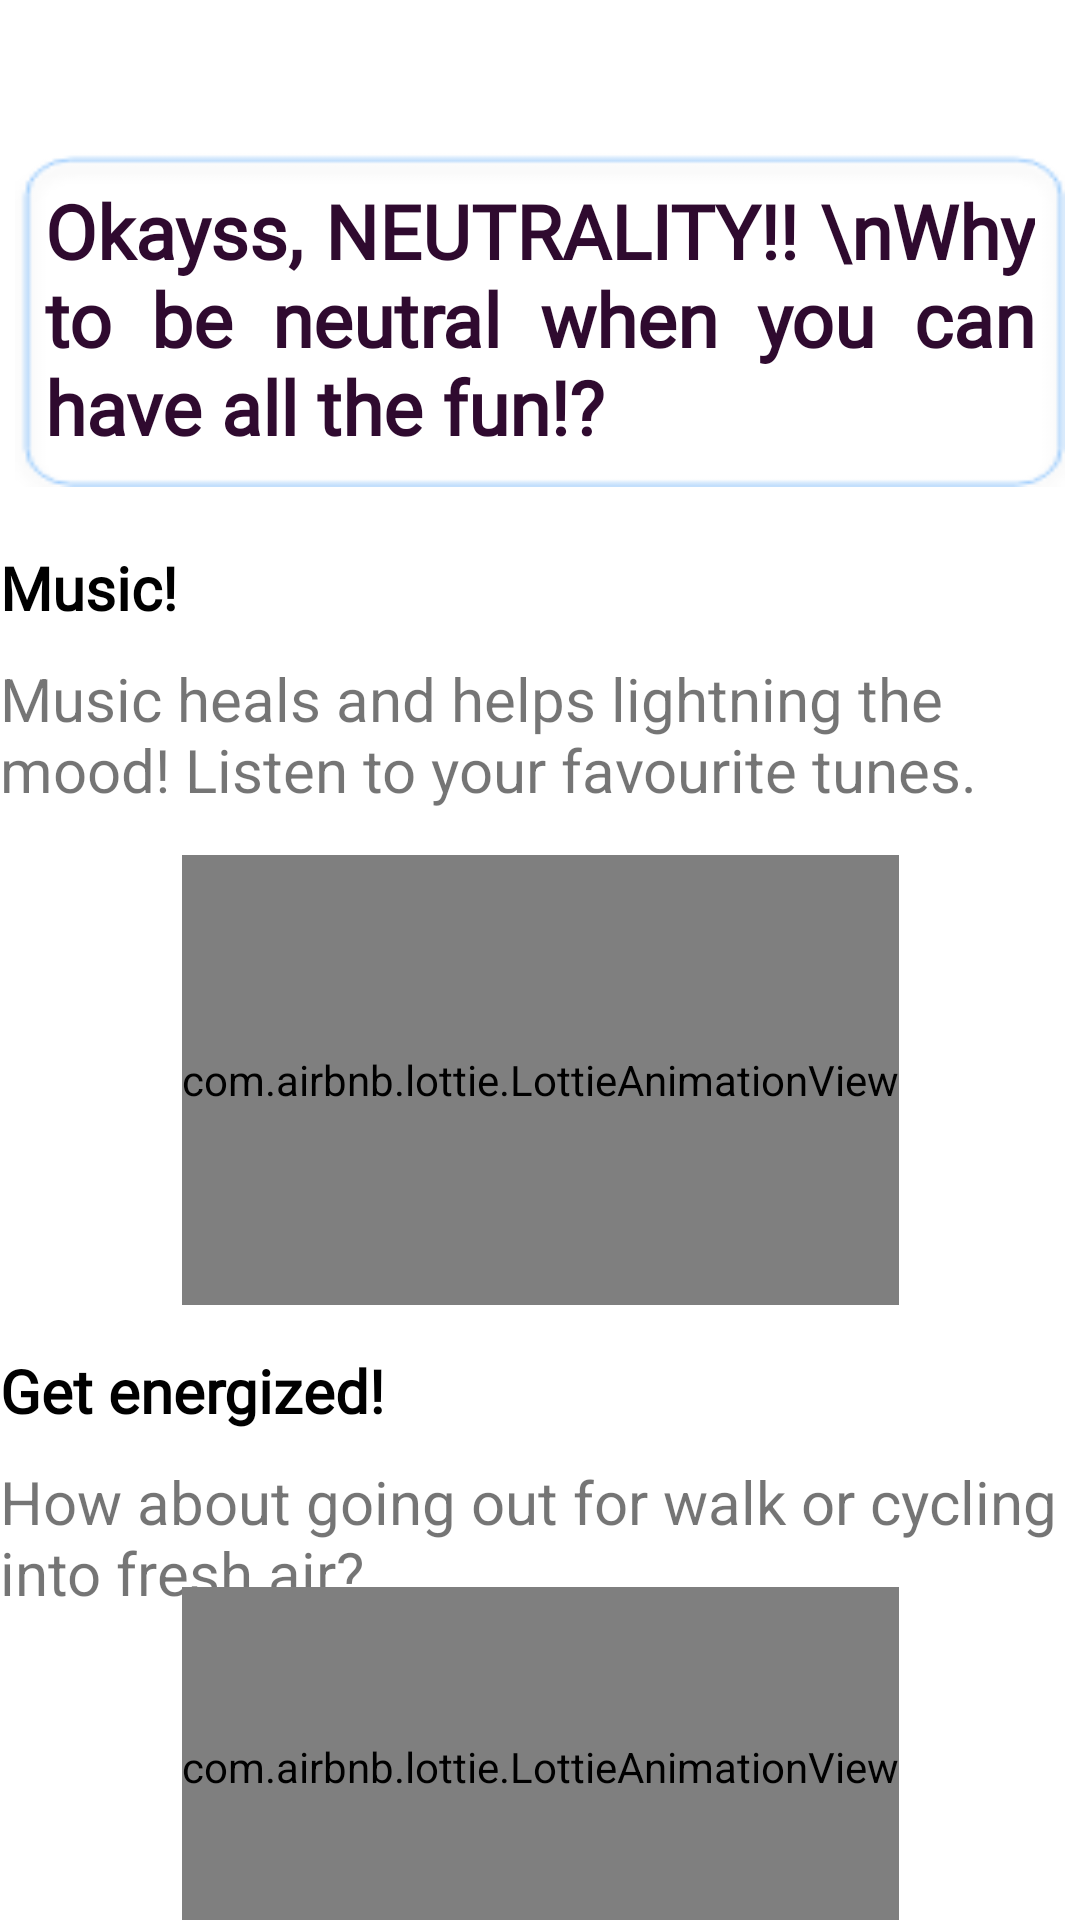

Here is an Android app screen rendered from its layout file. Give the layout XML and the strings, colors and styles it references.
<!-- AndroidManifest.xml: application theme Theme.Tweepress -->
<!-- res/layout/activity_neutral.xml -->
<?xml version="1.0" encoding="utf-8"?>
<androidx.constraintlayout.widget.ConstraintLayout xmlns:android="http://schemas.android.com/apk/res/android"
    xmlns:app="http://schemas.android.com/apk/res-auto"
    xmlns:tools="http://schemas.android.com/tools"
    android:layout_width="match_parent"
    android:layout_height="match_parent"
    tools:context=".Neutral">


    <TextView
        android:id="@+id/text"
        android:layout_width="350dp"
        android:layout_height="wrap_content"
        android:layout_marginTop="50dp"
        android:padding="10dp"
        android:elevation="10dp"
        android:textColor="#2F0A2F"
        android:gravity="center|fill"
        android:background="@drawable/rrr"
        android:justificationMode="inter_word"
        android:text="Okayss, NEUTRALITY!! \nWhy to be neutral when you can have all the fun!?"
        android:textSize="25sp"
        android:fontFamily="@font/arial"
        android:textStyle="bold"
        app:layout_constraintEnd_toEndOf="parent"
        app:layout_constraintStart_toStartOf="parent"
        app:layout_constraintTop_toTopOf="parent" />

    <TextView
        android:id="@+id/t1"
        android:layout_width="360dp"
        android:layout_height="wrap_content"
        android:fontFamily="@font/arial"
        android:text="Music!"
        android:textColor="@color/black"
        android:textSize="20sp"
        android:textStyle="bold"
        android:layout_marginTop="20dp"
        app:layout_constraintEnd_toEndOf="parent"
        app:layout_constraintHorizontal_bias="0.5"
        app:layout_constraintStart_toStartOf="parent"
        app:layout_constraintTop_toBottomOf="@+id/text" />

    <TextView
        android:id="@+id/text1"
        android:layout_width="360dp"
        android:layout_height="wrap_content"
        android:layout_marginTop="10dp"
        android:text="Music heals and helps lightning the mood! Listen to your favourite tunes."
        android:textSize="20dp"
        app:layout_constraintEnd_toEndOf="parent"
        app:layout_constraintHorizontal_bias="0.5"
        app:layout_constraintStart_toStartOf="parent"
        app:layout_constraintTop_toBottomOf="@+id/t1" />

    <com.airbnb.lottie.LottieAnimationView
        android:id="@+id/l1"
        android:layout_width="wrap_content"
        android:layout_height="150dp"
        app:layout_constraintBottom_toTopOf="@+id/t2"
        app:layout_constraintEnd_toEndOf="parent"
        app:layout_constraintStart_toStartOf="parent"
        app:layout_constraintTop_toBottomOf="@+id/text1"
        app:lottie_autoPlay="true"
        app:lottie_rawRes="@raw/music" />

    <TextView
        android:id="@+id/t2"
        android:layout_width="360dp"
        android:layout_height="wrap_content"
        android:layout_marginTop="180dp"
        android:fontFamily="@font/arial"
        android:text="Get energized!"
        android:textSize="20dp"
        android:textColor="@color/black"
        android:textStyle="bold"
        app:layout_constraintEnd_toEndOf="parent"
        app:layout_constraintHorizontal_bias="0.5"
        app:layout_constraintStart_toStartOf="parent"
        app:layout_constraintTop_toBottomOf="@+id/text1" />

    <TextView
        android:id="@+id/text2"
        android:layout_width="360dp"
        android:layout_height="wrap_content"
        android:layout_marginTop="10dp"
        app:layout_constraintHorizontal_bias="0.5"
        android:text="How about going out for walk or cycling into fresh air?"
        android:textSize="20sp"
        app:layout_constraintEnd_toEndOf="parent"
        app:layout_constraintStart_toStartOf="parent"
        app:layout_constraintTop_toBottomOf="@+id/t2" />

    <com.airbnb.lottie.LottieAnimationView
        android:id="@+id/l2"
        android:layout_width="wrap_content"
        android:layout_height="120dp"
        app:layout_constraintBottom_toBottomOf="parent"
        app:layout_constraintEnd_toEndOf="parent"
        app:layout_constraintStart_toStartOf="parent"
        app:layout_constraintTop_toBottomOf="@+id/text2"
        app:lottie_autoPlay="true"
        app:lottie_rawRes="@raw/cycle" />

</androidx.constraintlayout.widget.ConstraintLayout>
<!-- resources referenced by this layout -->
<resources>
  <color name="black">#FF000000</color>
  <!-- drawable rrr: png bitmap (drawable, 1687 bytes) -->
  <style name="Theme.Tweepress" parent="Theme.MaterialComponents.DayNight.NoActionBar">
          
          <item name="colorPrimary">@color/purple_500</item>
          <item name="colorPrimaryVariant">@color/purple_700</item>
          <item name="colorOnPrimary">@color/white</item>
          
          <item name="colorSecondary">@color/teal_200</item>
          <item name="colorSecondaryVariant">@color/teal_700</item>
          <item name="colorOnSecondary">@color/black</item>
          
          <item name="android:statusBarColor" tools:targetApi="l">?attr/colorPrimaryVariant</item>
          
      </style>
  <color name="purple_500">#FF6200EE</color>
  <color name="purple_700">#BE7DBDFE</color>
  <color name="white">#FFFFFFFF</color>
  <color name="teal_200">#FF03DAC5</color>
  <color name="teal_700">#FF018786</color>
</resources>
